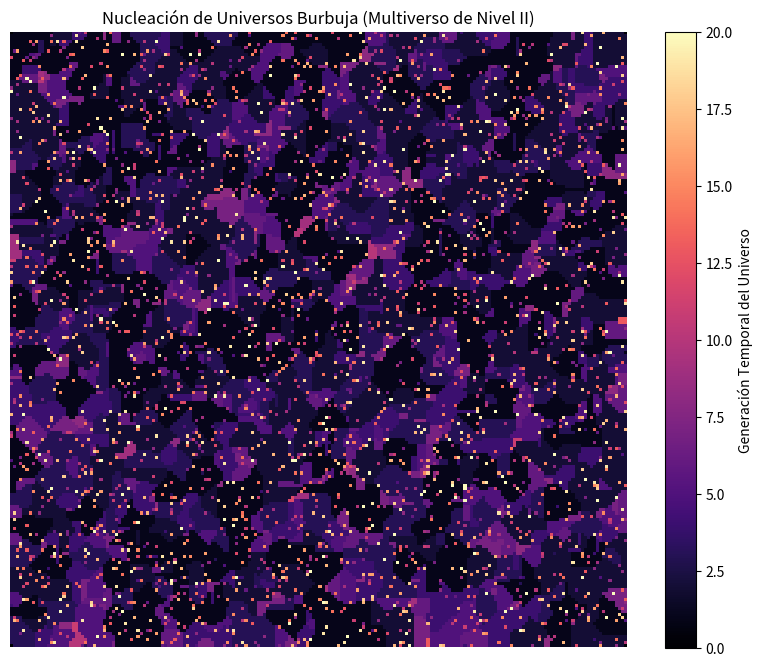

This chart was generated by the following Python code:
%matplotlib inline
import numpy as np
import matplotlib.pyplot as plt

# Autómata Celular Estocástico
size = 200
steps = 20
grid = np.zeros((size, size)) # 0 = Falso Vacío (Inflacionando)

plt.figure(figsize=(10, 8))
for t in range(1, steps + 1):
    # Nucleación aleatoria de burbujas (probabilidad muy baja)
    nucleation = np.random.rand(size, size) < 0.005
    grid[nucleation] = t # Marcamos el tiempo de creación del universo
    
    # Crecimiento de burbujas existentes (expansión a la velocidad de la luz)
    # Una simulación real requiere inflación hiper-rápida del falso vacío de fondo.
    # Aquí modelamos solo el crecimiento para visualización.
    new_grid = grid.copy()
    for i in range(1, size-1):
        for j in range(1, size-1):
            if grid[i, j] > 0:
                if grid[i+1, j] == 0: new_grid[i+1, j] = grid[i, j]
                if grid[i-1, j] == 0: new_grid[i-1, j] = grid[i, j]
                if grid[i, j+1] == 0: new_grid[i, j+1] = grid[i, j]
                if grid[i, j-1] == 0: new_grid[i, j-1] = grid[i, j]
    grid = new_grid

plt.imshow(grid, cmap='magma')
plt.title('Nucleación de Universos Burbuja (Multiverso de Nivel II)')
plt.colorbar(label='Generación Temporal del Universo')
plt.axis('off')
plt.show()
